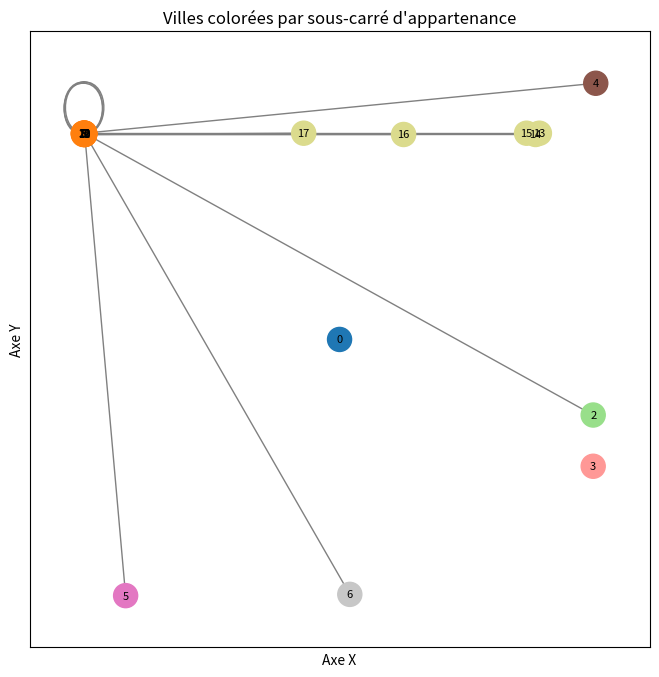

Write the Python code that produced this figure.
import random
import math
import networkx as nx
import matplotlib.pyplot as plt
import pprint
import matplotlib.patches as patches

def create_square(side, current_square):
    """
    Crée un nouveau carré à partir d'un carré existant en fonction du côté spécifié.
    """
    y1_raw, y2_raw = current_square[2], current_square[3]
    y_low, y_high = min(y1_raw, y2_raw), max(y1_raw, y2_raw)
    x1_raw, x2_raw = current_square[0], current_square[1]
    x_low, x_high = min(x1_raw, x2_raw), max(x1_raw, x2_raw)

    lx = abs(x_low - x_high) # Largeur du carré existant
    ly = abs(y_low - y_high) # Hauteur du carré existant

    pas_x = max(1,lx//2)
    pas_y = max(1,ly//2)
    # On determine les coordonnées du nouveau carré en fonction du côté choisis
    if side == 'gauche' :
        x1 = x_low
        x2 = x1 + random.randrange(1,lx//pas_x+1)
        y1 = random.randrange(y_low, y_high)
        y2 = y1 + random.randrange(1,ly//pas_y+1)
    elif side == 'droite' :
        x2 = x_high
        x1 = x2 - random.randrange(1,lx//pas_x+1)
        y1 = random.randrange(y_low, y_high)
        y2 = y1 + random.randrange(1,ly//pas_y+1)
    elif side == 'haut':
        y2 = y_high
        y1 = y2 - random.randrange(1,ly//pas_y+1)
        x1 = random.randrange(x_low, x_high)
        x2 = y1 + random.randrange(1,lx//pas_x+1)
    elif side == 'bas':
        y1 = y_low
        y2 = y1 + random.randrange(1,ly//pas_y+1)
        x1 = random.randrange(x_low, x_high)
        x2 = y1 + random.randrange(1,lx//pas_x+1)

    return x1, x2, y1, y2

def create_city_update_neighbours(squares,data, level):
    new_cities = []

    for square in squares:
        #Creer une ville à l'intérieur du carré
        x1, x2, y1, y2 = square
        x_low, x_high = min(x1, x2), max(x1, x2)
        y_low, y_high = min(y1, y2), max(y1, y2)
        x = random.randint(x_low, x_high)
        y = random.randint(y_low, y_high)
        #On ajoute la ville à la liste des villes
        data[len(data)] = {'neighbours': {}, 'x': x, 'y': y, 'cluster': level, 'parent_square': square}
        new_cities.append(len(data)-1) # On garde l'index de la ville créée

    for city in new_cities:
        # On determine le nombre de route qui partent de la ville
        degres = random.randint(1, min(5, len(new_cities) - 1))
        for _ in range(degres):
            neighbour = random.choice(new_cities)
            new_cities.remove(neighbour)
            # On ajoute la ville voisine à la liste des voisins de la ville
            poids = int(math.sqrt((data[city]['x'] - data[neighbour]['x']) ** 2 + (data[city]['y'] - data[neighbour]['y']) ** 2))
            data[city]['neighbours'][neighbour] = [poids]

    return data  

def urban_network(base_square,min_squares_by_side, max_squares_by_side, max_squares, squares=None, data=None, level=0):

    # Si la liste n'est pas définie, on l'initialise
    if squares is None: squares = []
    if data is None:data = {0: {'neighbours': {}, 'x': 0, 'y': 0, 'cluster': 0, 'parent_square': base_square}}
    if level is None:level = 0
    # Si on a ateint le nombre maximum de carrés, on retourne la liste
    if len(squares) >= max_squares: return squares
    # Liste des directions possibles pour créer un carré
    sides = ['gauche', 'droite', 'haut', 'bas']
    
    new_squares = []

    for side in sides:
        # Pour chaque coté du carré, on determine le nombre de sous-carrés à créer
        how_much_new_squares = random.randint(min_squares_by_side,max_squares_by_side)
        # Pour chaque sous-carré, Si on a pas atteint le nombre maximum de carrés, on en crée un nouveau
        for _ in range(how_much_new_squares):
            if len(squares) >= max_squares: break
            new_square = create_square(side, base_square)
            squares.append(new_square)
            new_squares.append(new_square)
        
    # On creer les villes à l'intérieur de chaque sous-carré, et on les relies
    data = create_city_update_neighbours(new_squares,data, level)
    level += 1

    # Une fois que tous les sous-carrés sont créés
    for new_square in new_squares:
        #On rappelle la fonction pour chaque sous-carré, pour créer d'autres sous-carrés etc...
        urban_network(new_square,min_squares_by_side, max_squares_by_side,max_squares, squares, data, level)

    return data

def display_city_graph(data, base_node_size=100):
    """
    Affiche le graphe des villes en coloriant chaque groupe de villes
    issues du même sous-carré avec une couleur différente.
    """
    G = nx.Graph()
    pos = {}
    parent_sq = {}

    # Construire le graphe et collecter positions & parent_square
    for vid, attrs in data.items():
        G.add_node(vid)
        pos[vid] = (attrs['x'], attrs['y'])
        parent_sq[vid] = tuple(attrs['parent_square'])

    for vid, attrs in data.items():
        for neigh, w in attrs['neighbours'].items():
            G.add_edge(vid, neigh, weight=w[0])

    # Regrouper les nœuds par sous-carré
    groups = {}
    for vid, sq in parent_sq.items():
        groups.setdefault(sq, []).append(vid)

    # Assigner une couleur par sous-carré
    keys = list(groups.keys())
    N = len(keys)
    cmap = plt.cm.get_cmap('tab20')
    color_map = {keys[i]: cmap(i / N) for i in range(N)}
    node_colors = [color_map[parent_sq[vid]] for vid in G.nodes()]

    # Tracé
    plt.figure(figsize=(8, 8))
    nx.draw_networkx_edges(G, pos, edge_color='gray')
    nx.draw_networkx_nodes(G, pos, node_color=node_colors, node_size=300)
    nx.draw_networkx_labels(G, pos, font_size=8)

    plt.axis('equal')
    plt.xlabel("Axe X")
    plt.ylabel("Axe Y")
    plt.title("Villes colorées par sous-carré d'appartenance")
    plt.show()

base_square = (-200,200,-200,200) #limite à ne pas dépasser
data = urban_network(base_square,1,4,20)
pprint.pprint(data)
display_city_graph(data)
